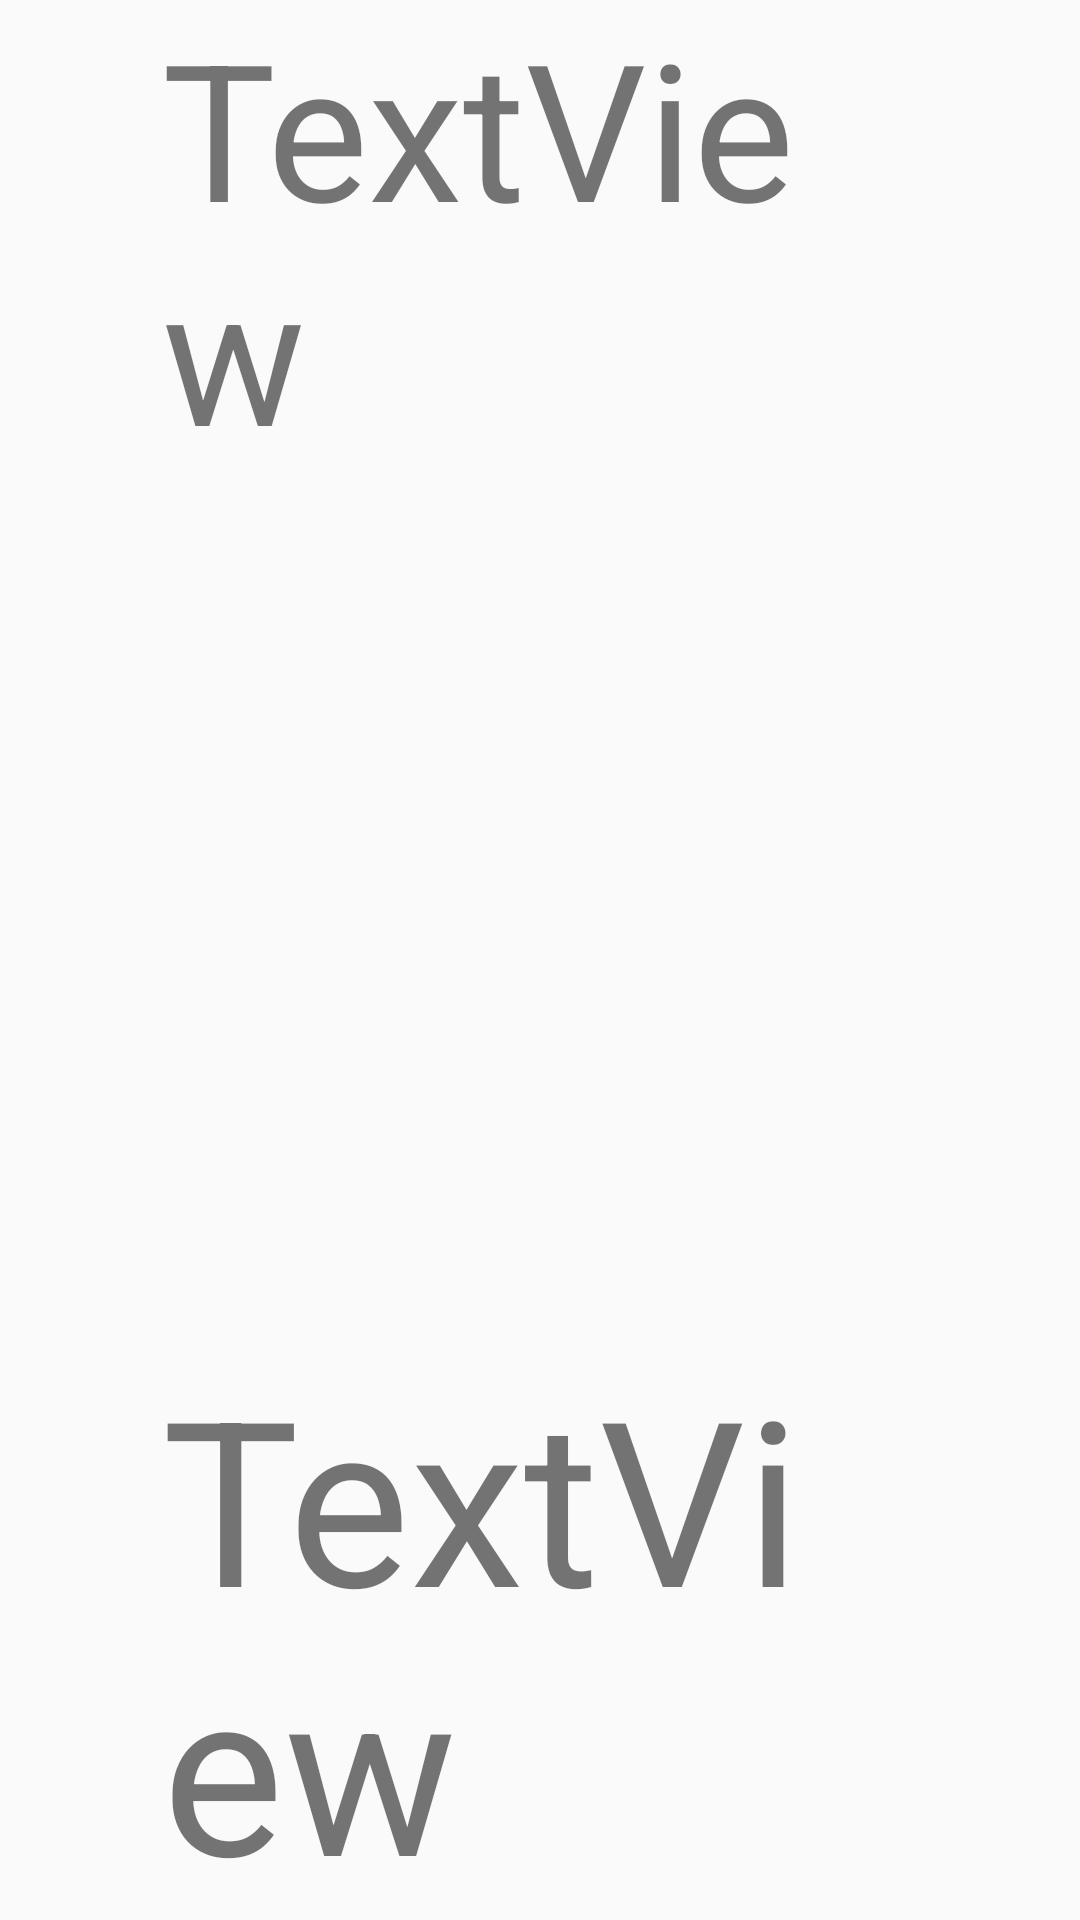

Layout XML and referenced resources for this Android screen:
<!-- AndroidManifest.xml: application theme AppTheme -->
<!-- res/layout/cell_goods.xml -->
<?xml version="1.0" encoding="utf-8"?>
<androidx.constraintlayout.widget.ConstraintLayout xmlns:android="http://schemas.android.com/apk/res/android"
    xmlns:app="http://schemas.android.com/apk/res-auto"
    xmlns:tools="http://schemas.android.com/tools"
    android:layout_width="match_parent"
    android:layout_height="match_parent">

    <androidx.constraintlayout.widget.Guideline
        android:id="@+id/guideline_hh2_goods"
        android:layout_width="wrap_content"
        android:layout_height="wrap_content"
        android:orientation="horizontal"
        app:layout_constraintGuide_percent="0.7" />

    <androidx.constraintlayout.widget.Guideline
        android:id="@+id/guideline_vv2_goods"
        android:layout_width="wrap_content"
        android:layout_height="wrap_content"
        android:orientation="vertical"
        app:layout_constraintGuide_percent="0.85" />

    <TextView
        android:id="@+id/textView_title_goods"
        android:layout_width="0dp"
        android:layout_height="0dp"
        android:text="TextView"
        android:textSize="80sp"
        app:autoSizeTextType="uniform"
        app:layout_constraintBottom_toTopOf="@+id/guideline_hh1_goods"
        app:layout_constraintEnd_toStartOf="@+id/guideline_vv2_goods"
        app:layout_constraintStart_toStartOf="@+id/guideline_vv1_goods"
        app:layout_constraintTop_toTopOf="parent"
        app:layout_constraintVertical_bias="0.478" />

    <androidx.constraintlayout.widget.Guideline
        android:id="@+id/guideline_vv1_goods"
        android:layout_width="wrap_content"
        android:layout_height="wrap_content"
        android:orientation="vertical"
        app:layout_constraintGuide_percent="0.15" />

    <androidx.constraintlayout.widget.Guideline
        android:id="@+id/guideline_hh1_goods"
        android:layout_width="wrap_content"
        android:layout_height="wrap_content"
        android:orientation="horizontal"
        app:layout_constraintGuide_percent="0.25" />

    <ImageView
        android:id="@+id/imageView_goods"
        android:layout_width="0dp"
        android:layout_height="0dp"
        app:layout_constraintBottom_toTopOf="@+id/guideline_hh2_goods"
        app:layout_constraintEnd_toStartOf="@+id/guideline_vv2_goods"
        app:layout_constraintStart_toStartOf="@+id/guideline_vv1_goods"
        app:layout_constraintTop_toTopOf="@+id/guideline_hh1_goods"
        tools:srcCompat="@tools:sample/backgrounds/scenic" />

    <TextView
        android:id="@+id/textView_detail_goods"
        android:layout_width="0dp"
        android:layout_height="0dp"
        android:text="TextView"
        android:textSize="30sp"
        app:autoSizeTextType="uniform"
        app:layout_constraintBottom_toBottomOf="parent"
        app:layout_constraintEnd_toStartOf="@+id/guideline_vv2_goods"
        app:layout_constraintStart_toStartOf="@+id/guideline_vv1_goods"
        app:layout_constraintTop_toTopOf="@+id/guideline_hh2_goods" />
</androidx.constraintlayout.widget.ConstraintLayout>
<!-- resources referenced by this layout -->
<resources>
  <style name="AppTheme" parent="Theme.AppCompat.Light.NoActionBar">
          
          <item name="colorPrimary">#03A9F4</item>
          <item name="colorPrimaryDark">@color/colorPrimaryDark</item>
          <item name="colorAccent">#2B2A2A</item>
          
          <item name="android:fitsSystemWindows">true</item>
      </style>
  <color name="colorPrimaryDark">#3700B3</color>
</resources>
